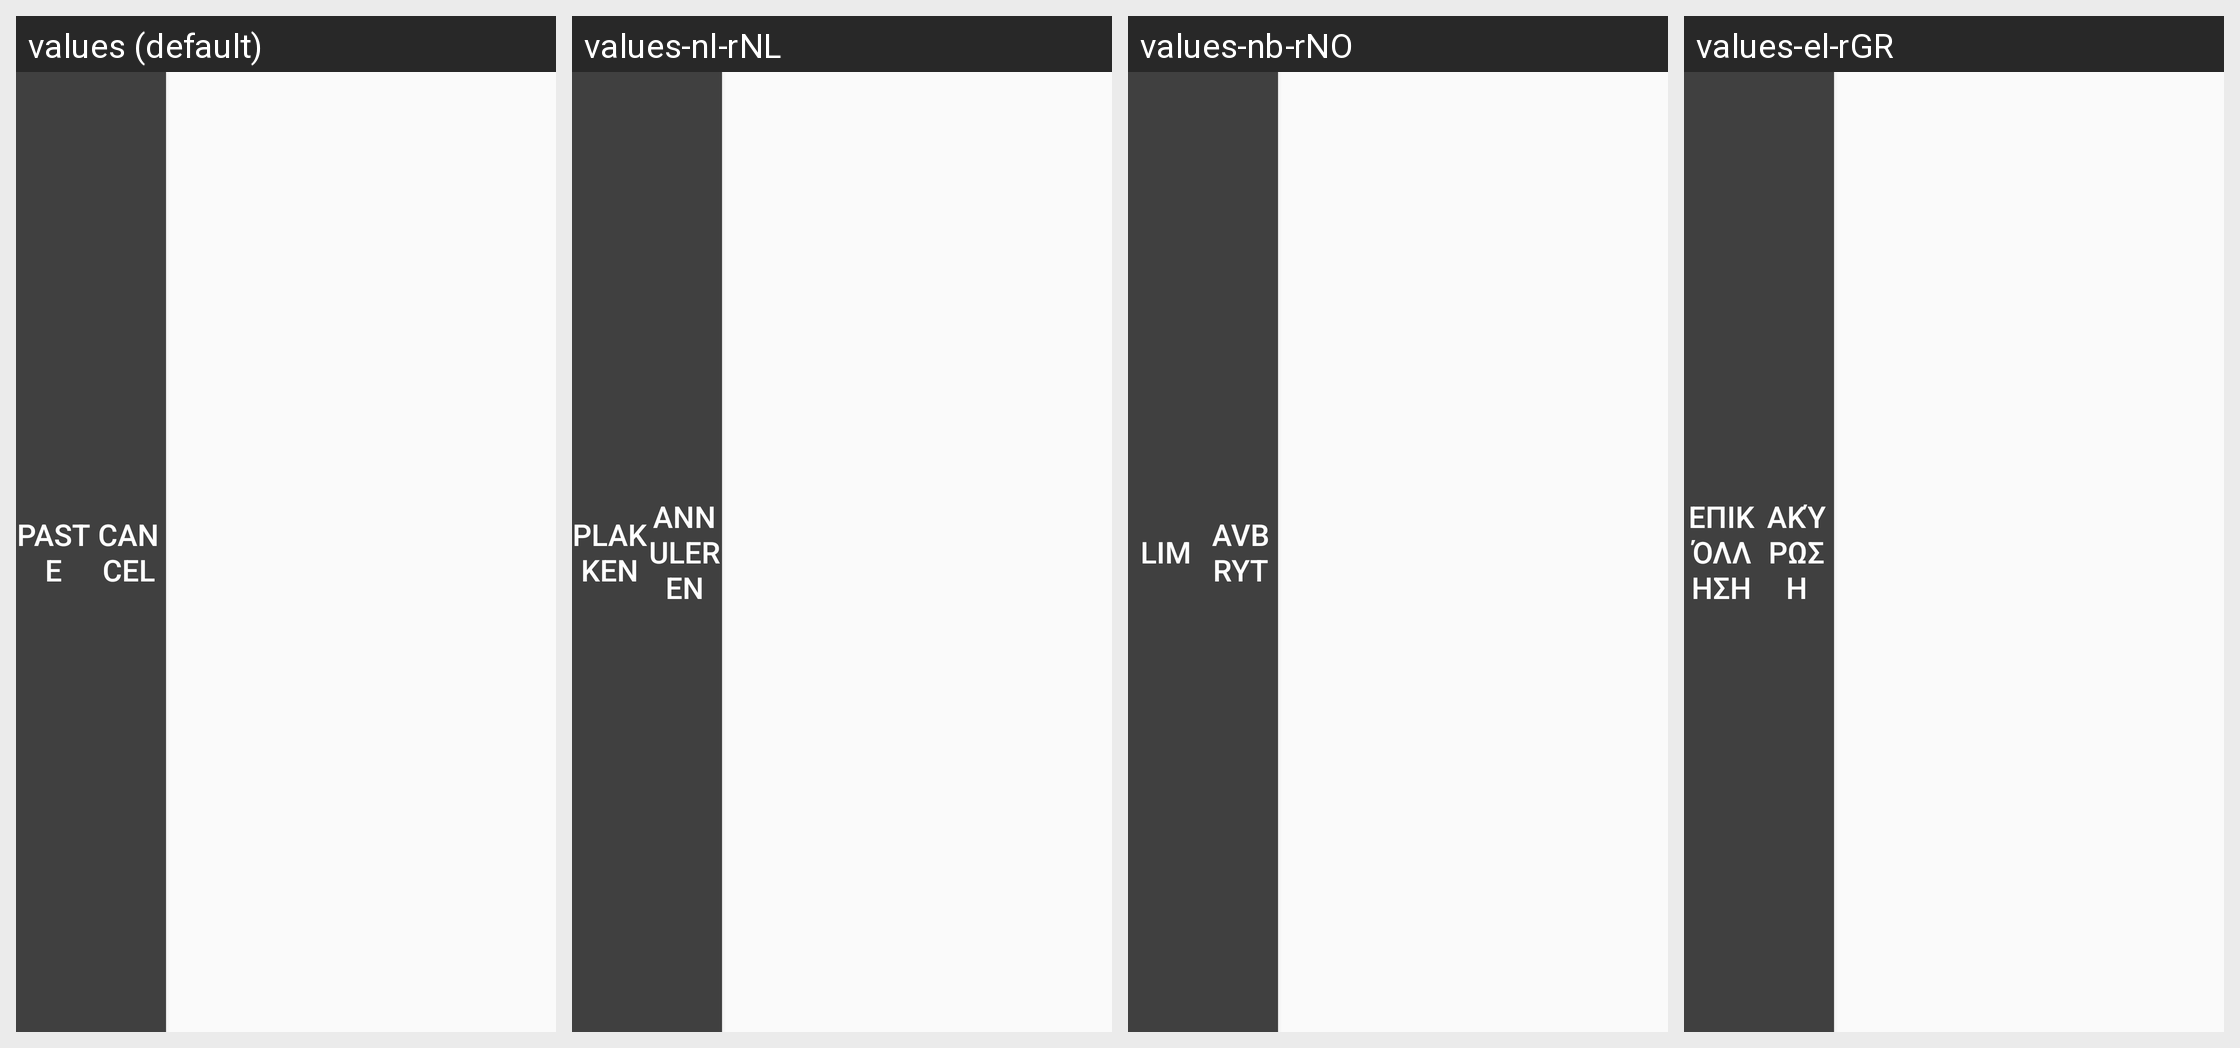

Locale-by-locale string values for the Android screen shown in this grid:
Android screen res/layout/edit_paste_popup_menu.xml rendered under 4 locales, left to right: values (default), values-nl-rNL, values-nb-rNO, values-el-rGR. Device: Nexus 5 (rendered at 1080×1920; each locale shown at half size, 540×960, under a caption strip naming it); theme AppTheme.
Other locales in the repository, not shown: values-ar-rEG, values-bg-rBG, values-cs-rCZ, values-da-rDK, values-de-rDE, values-en-rGB, values-es-rES, values-et-rEE, values-fi-rFI, values-fr-rFR, values-hr-rHR, values-hu-rHU, values-it-rIT, values-iw-rIL, values-ja-rJP, values-ko-rKR, values-lt-rLT, values-lv-rLV, values-pl-rPL, values-pt-rBR, values-pt-rPT, values-ro-rRO, values-ru-rRU, values-sk-rSK, values-sl-rSI, values-sr-rRS, values-sv-rSE, values-tr-rTR, values-uk-rUA, values-zh-rCN, values-zh-rHK, values-zh-rTW.
Strings drawn on this screen, with the default value and each locale's value (text and hints the layout hard-codes, and strings that could not be matched under every locale, appear in the picture but are not listed):

Paste
  values: Paste
  values-nl-rNL: Plakken
  values-nb-rNO: Lim
  values-el-rGR: Επικόλληση

Cancel
  values: Cancel
  values-nl-rNL: Annuleren
  values-nb-rNO: Avbryt
  values-el-rGR: Ακύρωση
